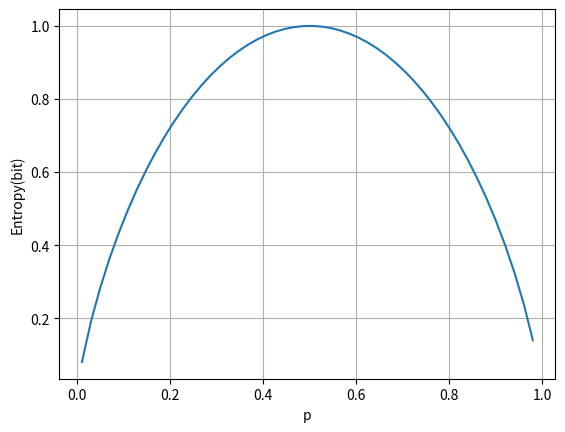

The script that saved this image:
import numpy as np
import matplotlib.pyplot as plt
# %matplotlib inline

import math

p = np.linspace(0.01, 1, num=50, endpoint=False)

entropy = -p * np.log2(p) - (1 - p) * np.log2(1 - p)

# plt.plot(b)
plt.plot(p, entropy)
plt.grid(True)
plt.xlabel('p')
plt.ylabel('Entropy(bit)')
# plt.plot(p,gini)

max_en = 2 * (-(1 / 2) * np.log2(1 / 2))
print(max_en)

d = np.linspace(0.01, 100, num=50, endpoint=False)
ld = np.log2(d)
plt.show()
